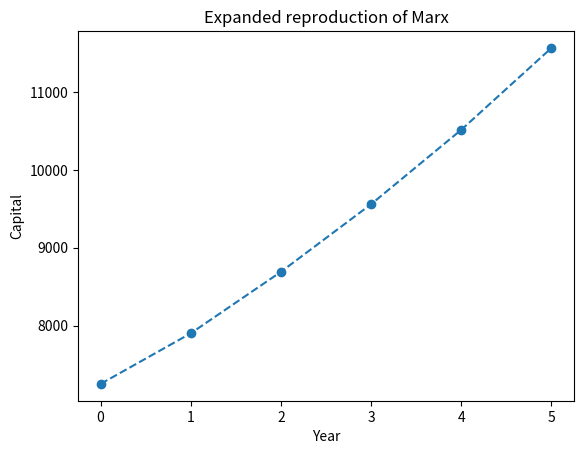
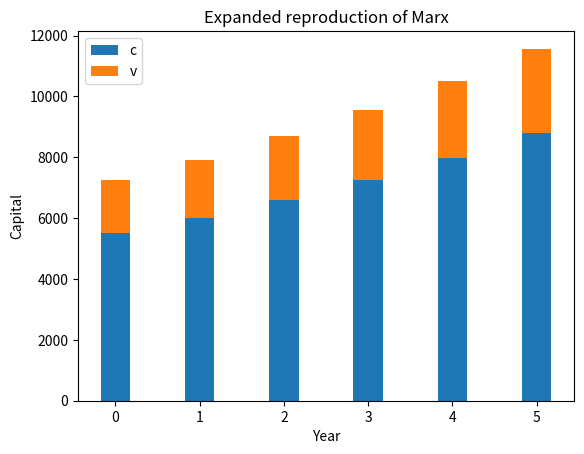
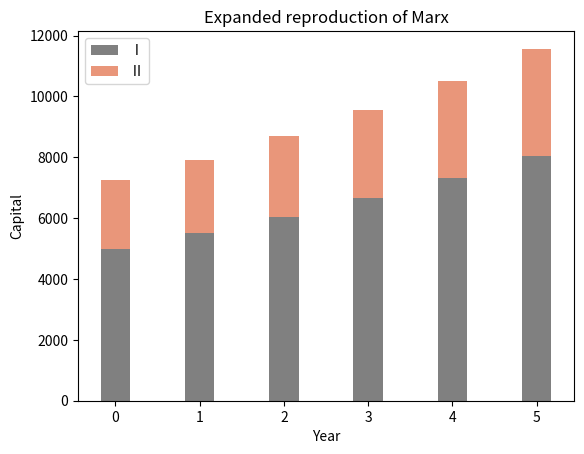

The matplotlib source for these figures, in order:
import matplotlib.pyplot as plt


def print_departments(department_1, department_2):
    print("I:", department_1)
    print("II:", department_2)


def produce(department, surplus_value_rate):
    department["m"] = department["v"] * surplus_value_rate


def accumulate(department_1, department_2, add_c_rate_1, add_v_rate_1, v_c_rate_2):
    print_split_line("accumulating")

    # accumulation of department 1:
    acc_m_1 = department_1["m"] / 2
    print("acc_m_1: %.2f" % acc_m_1)

    add_to_c_1 = acc_m_1 * add_c_rate_1
    print("add_to_c_1: %.2f" % add_to_c_1)
    department_1["c"] += add_to_c_1

    add_to_v_1 = acc_m_1 * add_v_rate_1
    print("add_to_v_1: %.2f" % add_to_v_1)
    department_1["v"] += add_to_v_1

    department_1["m"] -= acc_m_1

    # accumulation of department 2:
    add_to_c_2 = department_1["v"] + department_1["m"] - department_2["c"]
    print("add_to_c_2: %.2f" % add_to_c_2)
    department_2["c"] += add_to_c_2

    add_to_v_2 = department_2["c"] * v_c_rate_2 - department_2["v"]
    print("add_to_v_2: %.2f" % add_to_v_2)
    department_2["v"] += add_to_v_2

    department_2["m"] -= (add_to_c_2 + add_to_v_2)


def calc_total_value(department_1, department_2):
    print_split_line("calc all")
    total_value = 0
    for department in [department_1, department_2]:
        for x in department.values():
            total_value += x
    print("total value: %.2f" % total_value)


def calc_dept_value(department):
    print_split_line("calc dept")
    print("calculating:", department)
    total_dept = 0
    for x in department.values():
        total_dept += x
    print("total_dept: %.2f" % total_dept)


def calc_cvm(department_1, department_2):
    print_split_line("calc cvm")
    cvm = list(department_1)
    for item in cvm:
        total_item = department_1[item] + department_2[item]
        print("total %s: %.2f" % (item, total_item))


def print_split_line(word):
    print("-" * 12, word, "-" * 12)


print("Expanded reproduction of Marx.")

department_1 = {"c": 4000.00, "v": 1000.00, "m": 0.00}
department_2 = {"c": 1500.00, "v": 750.00, "m": 0.00}

# department_1 = {"c": 5000.00, "v": 1000.00, "m": 0.00}
# department_2 = {"c": 1430.00, "v": 285.00, "m": 0.00}

add_c_rate_1 = department_1["c"] / (department_1["c"] + department_1["v"])
add_v_rate_1 = department_1["v"] / (department_1["c"] + department_1["v"])
v_c_rate_2 = department_2["v"] / (department_2["c"])

department_changes = []
year = 6
for i in range(year):
    print(f"\nYear {i + 1}:")
    print_departments(department_1, department_2)

    department_changes.append(
        [list(department_1.values()),
         list(department_2.values())]
    )

    produce(department_1, 1.00)
    produce(department_2, 1.00)
    print_split_line("produce")
    print_departments(department_1, department_2)

    accumulate(department_1, department_2, add_c_rate_1, add_v_rate_1, v_c_rate_2)
    print_split_line("expanded")
    print_departments(department_1, department_2)

    department_1["m"] = 0
    department_2["m"] = 0

    calc_total_value(department_1, department_2)
    calc_dept_value(department_1)
    calc_dept_value(department_2)
    calc_cvm(department_1, department_2)

# the first method to draw capitals: total capital
total_capitals = []
for y in department_changes:
    total_capital = 0
    for dept in y:
        total_capital += sum(dept)
    total_capitals.append(total_capital)

plt.plot(total_capitals, marker='o', ls='dashed')

plt.title("Expanded reproduction of Marx")
plt.xlabel("Year")
plt.ylabel("Capital")

plt.show()

# the second method to draw capitals: c and v
c_list = []
v_list = []
for y in department_changes:
    c_list.append(y[0][0] + y[1][0])
    v_list.append(y[0][1] + y[1][1])

plt.bar(list(range(year)), c_list, width=0.35, label='c')
plt.bar(list(range(year)), v_list, width=0.35, bottom=c_list, label='v')

plt.legend()
plt.title("Expanded reproduction of Marx")
plt.xlabel("Year")
plt.ylabel("Capital")

plt.show()

# the third method to draw capitals: Ⅰ and Ⅱ
dept_1_list = []
dept_2_list = []
for y in department_changes:
    dept_1_list.append(y[0][0] + y[0][1])
    dept_2_list.append(y[1][0] + y[1][1])

plt.bar(list(range(year)), dept_1_list, width=0.35, color='gray', label='Ⅰ')
plt.bar(list(range(year)), dept_2_list, width=0.35, bottom=dept_1_list, color='DarkSalmon', label='Ⅱ')

plt.legend()
plt.title("Expanded reproduction of Marx")
plt.xlabel("Year")
plt.ylabel("Capital")

plt.show()
